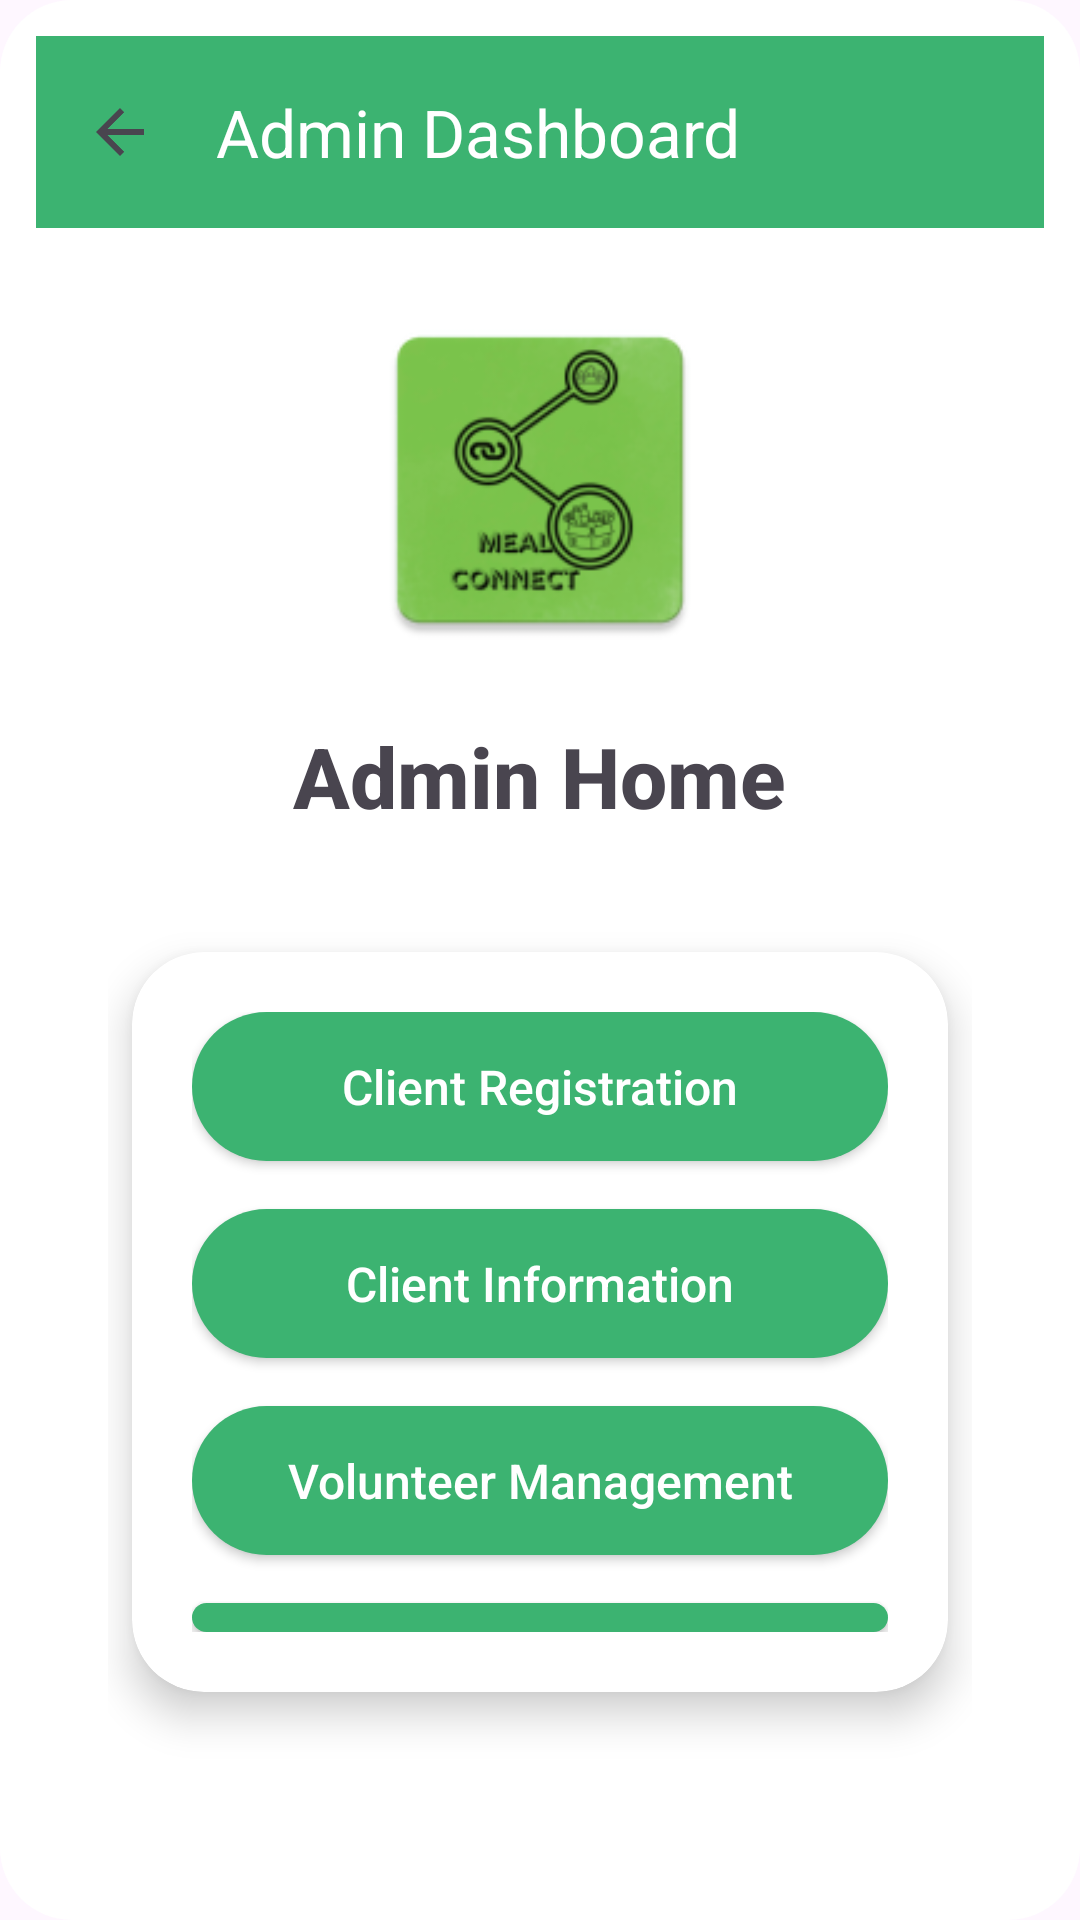

Here is an Android app screen rendered from its layout file. Give the layout XML and the strings, colors and styles it references.
<!-- AndroidManifest.xml: activity theme Theme.MealConnect -->
<!-- res/layout/activity_main.xml -->
<?xml version="1.0" encoding="utf-8"?>
<LinearLayout xmlns:android="http://schemas.android.com/apk/res/android"
    xmlns:app="http://schemas.android.com/apk/res-auto"
    android:layout_width="match_parent"
    android:layout_height="match_parent"
    android:orientation="vertical"
    android:background="@drawable/white_card">

    
    <androidx.appcompat.widget.Toolbar
        android:id="@+id/toolbar"
        android:layout_width="match_parent"
        android:layout_height="?attr/actionBarSize"
        android:background="#3CB371"
        android:elevation="4dp"
        app:title="Admin Dashboard"
        app:titleTextColor="@android:color/white"
        app:navigationIcon="?attr/homeAsUpIndicator"
        app:navigationIconTint="@android:color/white" />

    <LinearLayout
        android:layout_width="match_parent"
        android:layout_height="match_parent"
        android:orientation="vertical"
        android:padding="24dp"
        android:gravity="center">

        
        <ImageView
            android:id="@+id/logoImage"
            android:src="@mipmap/ic_launcher"
            android:layout_width="120dp"
            android:layout_height="120dp"
            android:layout_marginBottom="20dp"
            android:contentDescription="App Logo" />

        
        <TextView
            android:id="@+id/appTitle"
            android:text="Admin Home"
            android:textSize="28sp"
            android:textStyle="bold"
            android:fontFamily="sans-serif-medium"
            android:layout_marginBottom="40dp"
            android:layout_width="wrap_content"
            android:layout_height="wrap_content"
            android:elevation="4dp" />

        
        <LinearLayout
            android:orientation="vertical"
            android:background="@drawable/white_card"
            android:padding="20dp"
            android:layout_width="match_parent"
            android:layout_height="wrap_content"
            android:elevation="8dp"
            android:layout_marginHorizontal="8dp"
            android:layout_marginBottom="40dp"
            android:layout_gravity="center"
            android:clipToOutline="true">

            
            <Button
                android:id="@+id/registerClientBtn"
                android:text="Client Registration"
                android:textAllCaps="false"
                android:layout_width="match_parent"
                android:layout_height="wrap_content"
                android:layout_marginBottom="16dp"
                android:textColor="#FFFFFF"
                android:textSize="16sp"
                android:background="@drawable/rounded_button_green"
                android:backgroundTint="@null"  app:backgroundTint="#3CB371"  xmlns:app="http://schemas.android.com/apk/res-auto"/>

            
            <Button
                android:id="@+id/clientInfoBtn"
                android:text="Client Information"
                android:textAllCaps="false"
                android:layout_width="match_parent"
                android:layout_height="wrap_content"
                android:layout_marginBottom="16dp"
                android:background="@drawable/rounded_button_green"
                android:backgroundTint="@null"  app:backgroundTint="#3CB371"  xmlns:app="http://schemas.android.com/apk/res-auto"
                android:textColor="#FFFFFF"
                android:textSize="16sp" />

            
            <Button
                android:id="@+id/volunteerBtn"
                android:text="Volunteer Management"
                android:textAllCaps="false"
                android:layout_width="match_parent"
                android:layout_height="wrap_content"
                android:layout_marginBottom="16dp"
                android:background="@drawable/rounded_button_green"
                android:backgroundTint="@null"  app:backgroundTint="#3CB371"  xmlns:app="http://schemas.android.com/apk/res-auto"
                android:textColor="#FFFFFF"
                android:textSize="16sp" />

            
            <Button
                android:id="@+id/logoutBtn"
                android:text="Logout"
                android:textAllCaps="false"
                android:layout_width="match_parent"
                android:layout_height="wrap_content"
                android:background="@drawable/rounded_button_green"
                android:backgroundTint="@null"  app:backgroundTint="#3CB371"  xmlns:app="http://schemas.android.com/apk/res-auto"
                android:textColor="#FFFFFF"
                android:textSize="16sp" />

        </LinearLayout>
    </LinearLayout>
</LinearLayout>
<!-- resources referenced by this layout -->
<resources>
  <!-- drawable rounded_button_green (drawable) -->
  <?xml version="1.0" encoding="utf-8"?>
  <shape xmlns:android="http://schemas.android.com/apk/res/android">
      <solid android:color="#2E7D32" />
      <corners android:radius="30dp" />
      <padding
          android:left="16dp"
          android:top="14dp"
          android:right="16dp"
          android:bottom="14dp"/>
  </shape>
  <!-- drawable white_card (drawable) -->
  <?xml version="1.0" encoding="utf-8"?>
  <shape xmlns:android="http://schemas.android.com/apk/res/android"
      android:shape="rectangle">
      <solid android:color="#FFFFFF" />
      <corners android:radius="24dp" />
      <padding android:left="12dp" android:top="12dp" android:right="12dp" android:bottom="12dp" />
  </shape>
  <!-- mipmap ic_launcher: webp bitmap (mipmap-hdpi, 4342 bytes) -->
  <style name="Theme.MealConnect" parent="Base.Theme.MealConnect" />
  <style name="Base.Theme.MealConnect" parent="Theme.Material3.DayNight.NoActionBar">
          
          
      </style>
</resources>
